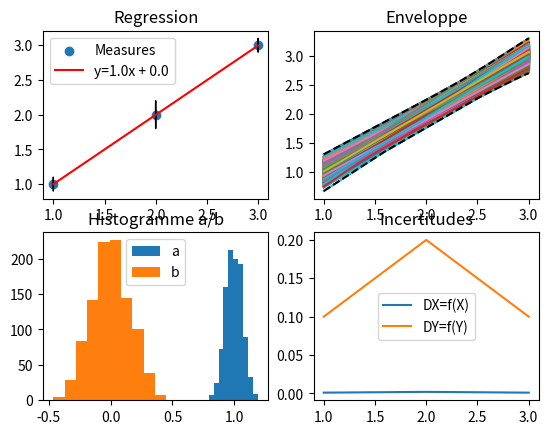

The matplotlib source for this figure:
from math import *
import numpy as np
import matplotlib.pyplot as plt
from random import gauss

def Regressi(L, M, DL, DM, format='y=ax+b', iterations=1000):
    '''
    Fonction pour faire des regressions linéaires avec propagation des incertitudes
    '''

    fig, axs = plt.subplots(2, 2)

    def LookForType(format, incert=False):
        '''
        Fonction qui regarde le type de regression linéaire demandé
        Default:
            y=ax+b
        Exemple:
            y=asqrt(x)+b
        '''

        types = {
            'y=ax+b': lambda X: X,
            'y=asqrt(x)+b': lambda X: [sqrt(_) for _ in X],
            'y=a/x+b': lambda X: [1/_ for _ in X],
            'y=aln(x)+b': lambda X: [log(_) for _ in X],
        }

        incert_types = {
            'y=ax+b': lambda X: DL,
            'y=asqrt(x)+b': lambda X: [X[i]*DL[i]/2*L[i] for i in range(len(X))],
            'y=a/x+b': lambda X: [X[i]*DL[i]/L[i] for i in range(len(X))],
            'y=aln(x)+b': lambda X: [log(_) for _ in X]
        }

        degrees = {
            '1/2': lambda X: [sqrt(_) for _ in X]
        }

        incert_degrees = {
            '1/2': lambda X: [X[i]*DL[i]/2*L[i] for i in range(len(X))]
        }

        if format in types:
            return types.get(format) if not incert else incert_types.get(format)
        elif '**' in format:
            new_format = format.split('**')
            new_format = new_format[-1].split('+')
            degree = new_format[0]
            try:
                return lambda X: [_**int(degree) for _ in X] if not incert else [int(degree)*X[i]*DL[i]/L[i] for i in range(len(X))]
            except TypeError:
                if degree in degrees:
                    return degrees.get(degree) if not incert else incert_degrees.get(degree)
                else:
                    raise BadRegressionType(f'{format} is not a valid format')
        else:
            raise BadRegressionType(f'{format} is not a valid format')

    def ellipse(xc, a, yc, b):
        '''
        Création des ellipses d'incertitudes autour d'un point de coordonnées (xc, yc)
        '''

        te = np.linspace(0, 2*pi, 200)
        xe = [xc + a*cos(_) for _ in te]
        ye = [yc + b*sin(_) for _ in te]
        axs[0][0].plot(xe, ye, 'k', lw=1)

    X, Y = LookForType(format)(L), M
    DX, DY = LookForType(format, True)(X), DM
    Aalea, Balea = [], []
    x = np.linspace(X[0], X[-1], 100)

    for i in range(len(X)):
        ellipse(X[i], DX[i], Y[i], DY[i])
    axs[0][0].scatter(X, Y, label='Measures')

    for i in range(iterations):
        Xalea = [gauss(X[_], DX[_]) for _ in range(len(X))]
        Yalea = [gauss(Y[_], DY[_]) for _ in range(len(Y))]
        a, b = np.polyfit(Xalea, Yalea, 1)
        Aalea.append(a); Balea.append(b)

        axs[0][1].plot(x, [a*_ + b for _ in x])

    M, m = [], []
    for i in x:
        M.append(max([Aalea[_]*i + Balea[_] for _ in range(len(Aalea))]))
        m.append(min([Aalea[_]*i + Balea[_] for _ in range(len(Aalea))]))

    axs[0][1].plot(x, M, 'k--'); axs[0][1].plot(x, m, 'k--')
    axs[1][0].hist(Aalea); axs[1][0].hist(Balea)

    get_r = lambda X: (np.mean(X),np.std(X))
    moy_a, et_a = get_r(Aalea)
    moy_b, et_b = get_r(Balea)

    axs[0][0].plot(x, [moy_a*_ + moy_b for _ in x], 'r', label=f'y={round(moy_a, 2)}x + {round(moy_b, 2)}')
    axs[1][1].plot(X, DX); axs[1][1].plot(Y, DY)

    '''
    Exceptions
    '''

    class BadRegressionType(Exception):
        pass


    '''
    Legends
    '''
    
    axs[0][0].set_title('Regression')
    axs[0][0].legend()
    axs[0][1].set_title('Enveloppe')
    axs[1][0].set_title('Histogramme a/b')
    axs[1][0].legend(['a', 'b'])
    axs[1][1].set_title('Incertitudes')
    axs[1][1].legend(['DX=f(X)', 'DY=f(Y)'])
    plt.show()


Regressi([1, 2, 3], [1, 2, 3], [0.001, 0.002, 0.001], [0.1, 0.2, 0.1], 'y=ax+b')